Dataset: fruits (GitHub, royhandf/klasifikasi-buah-dengan-cnn). Classes: apple, banana.

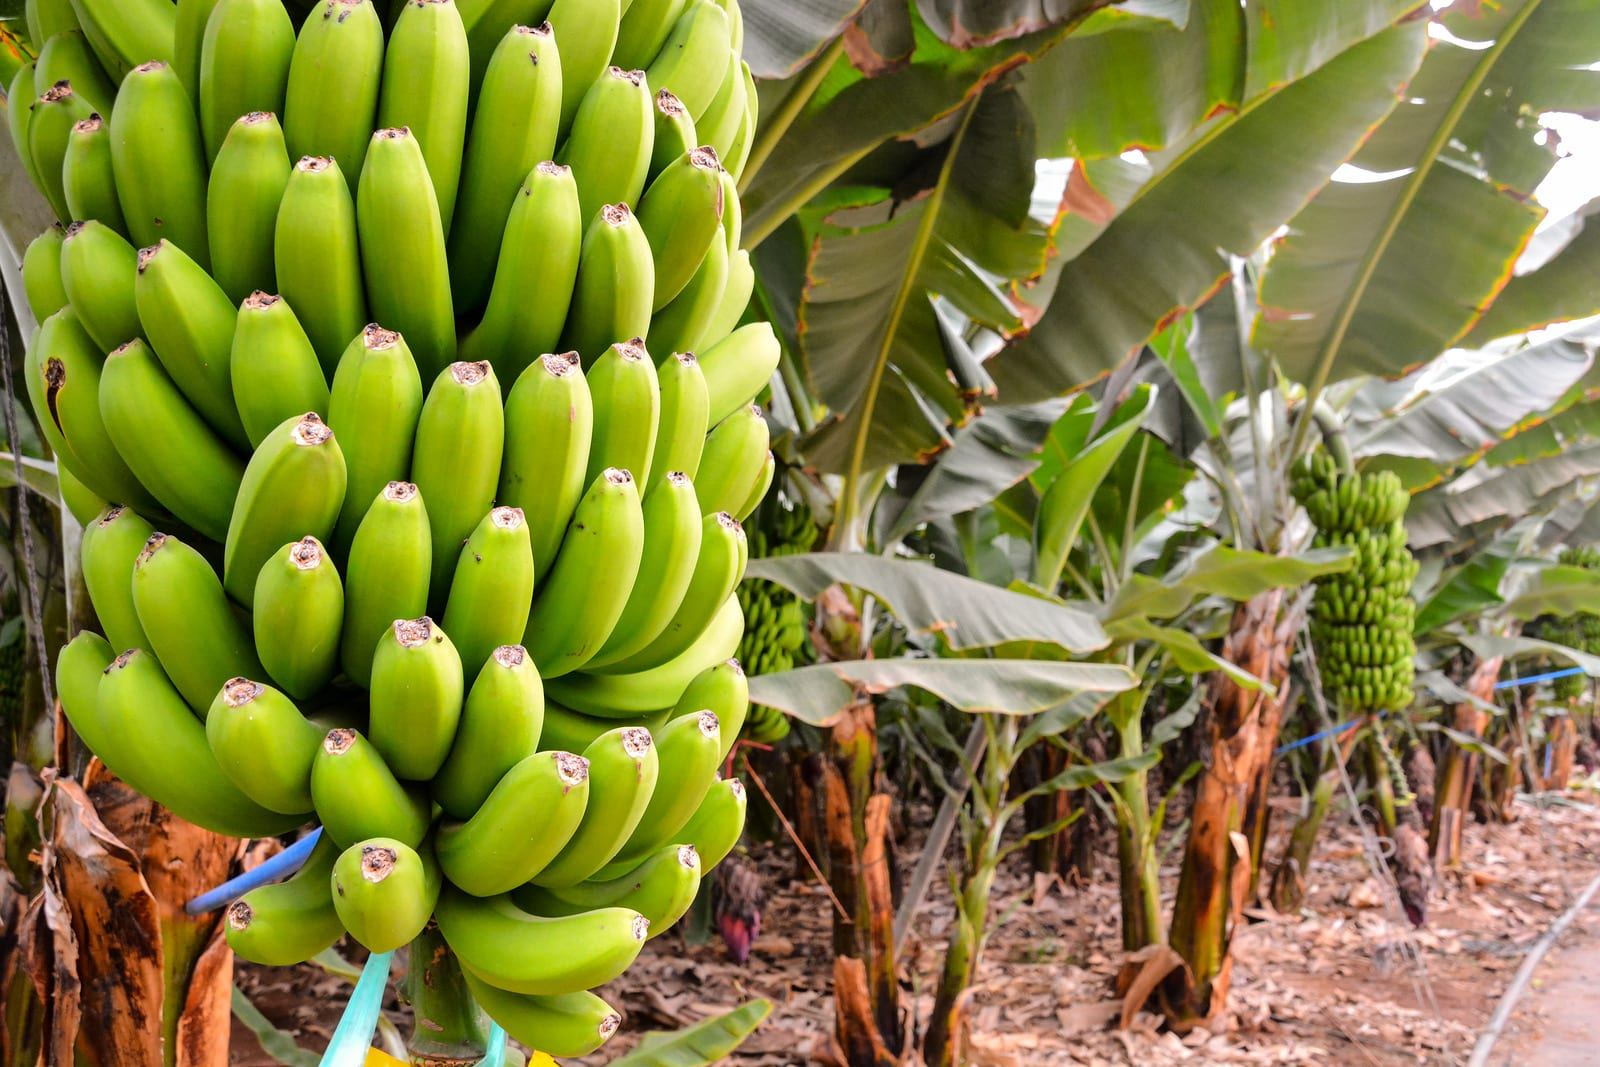
Label: banana

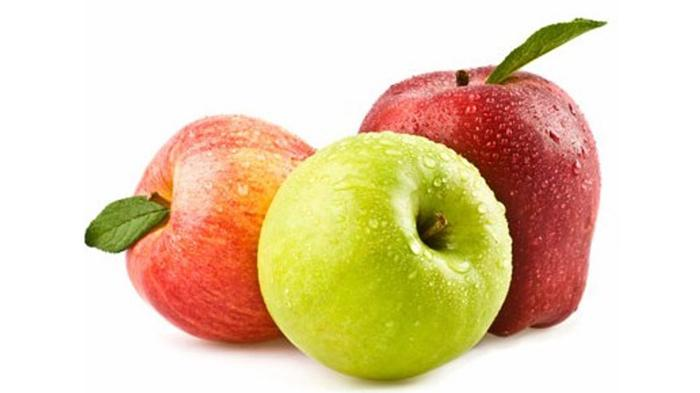
Label: apple

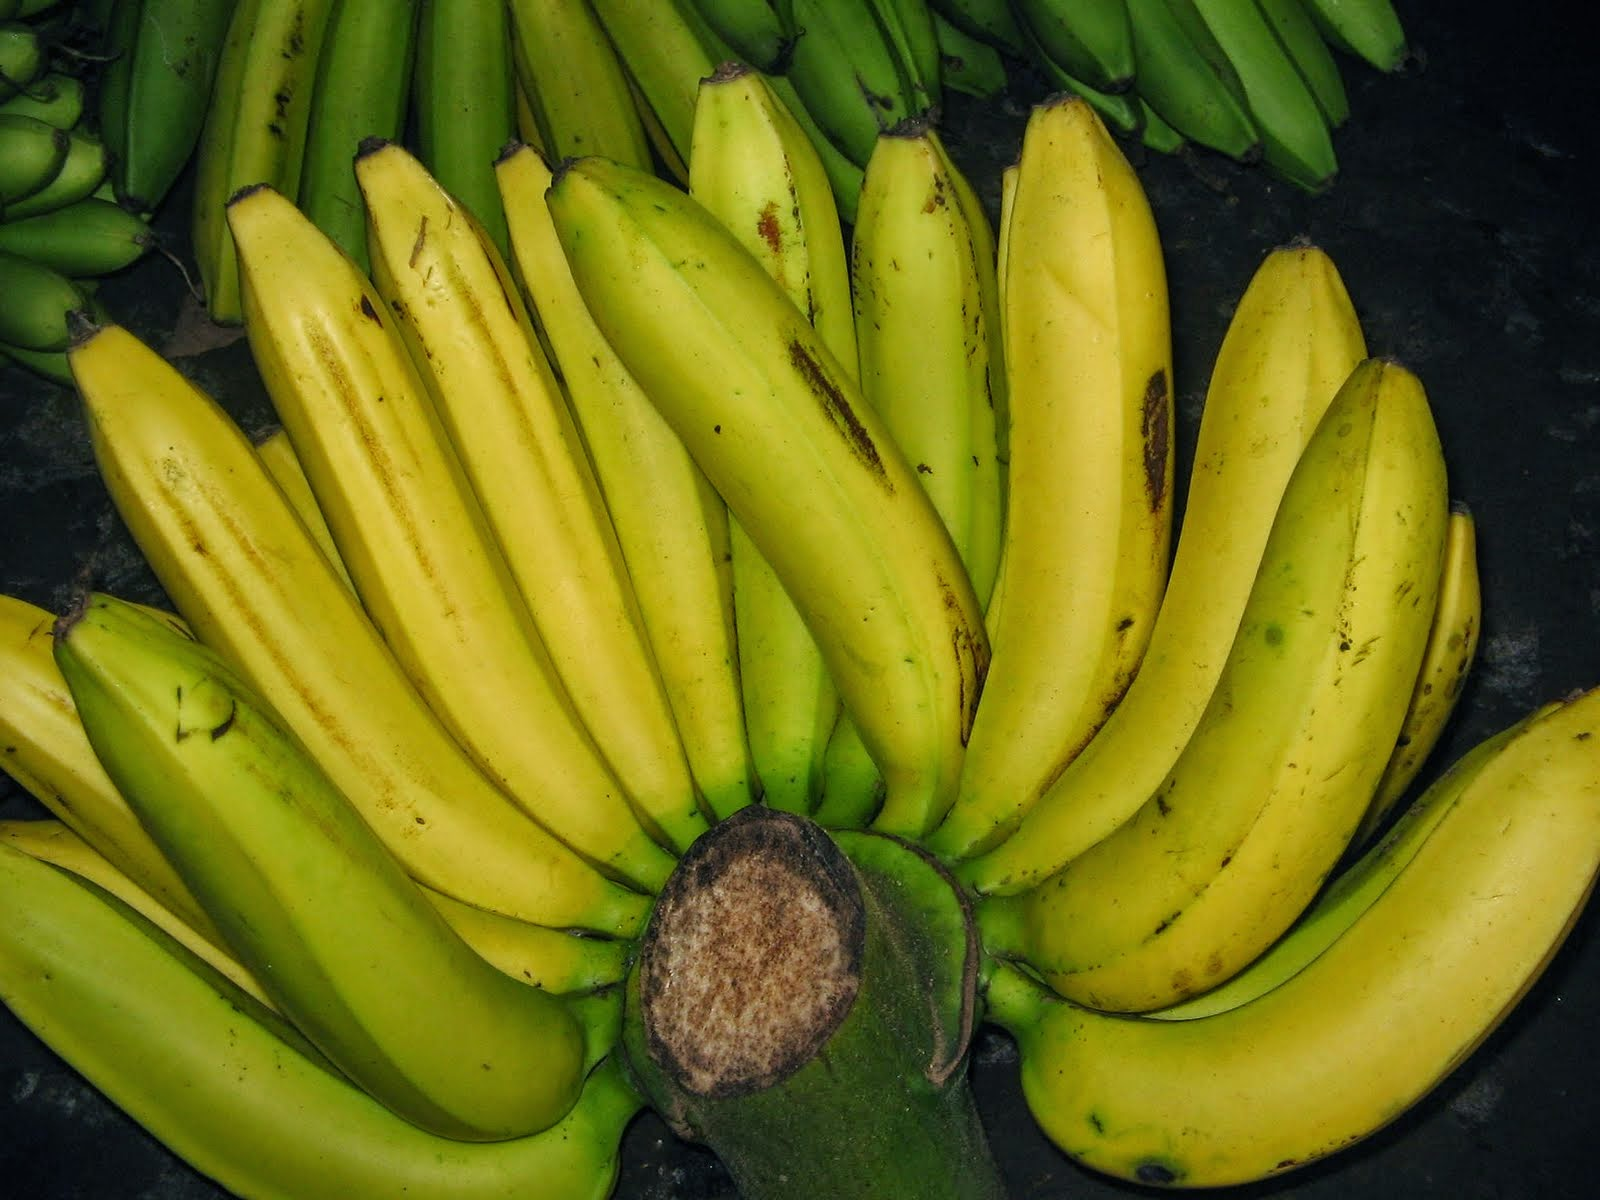
Label: banana

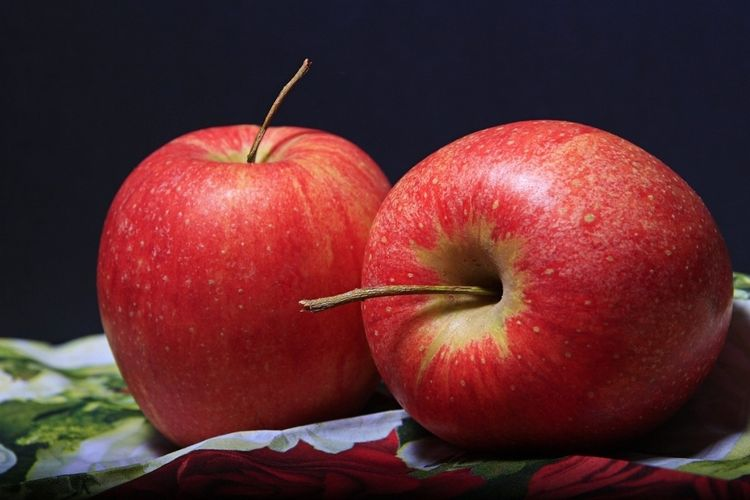
Label: apple

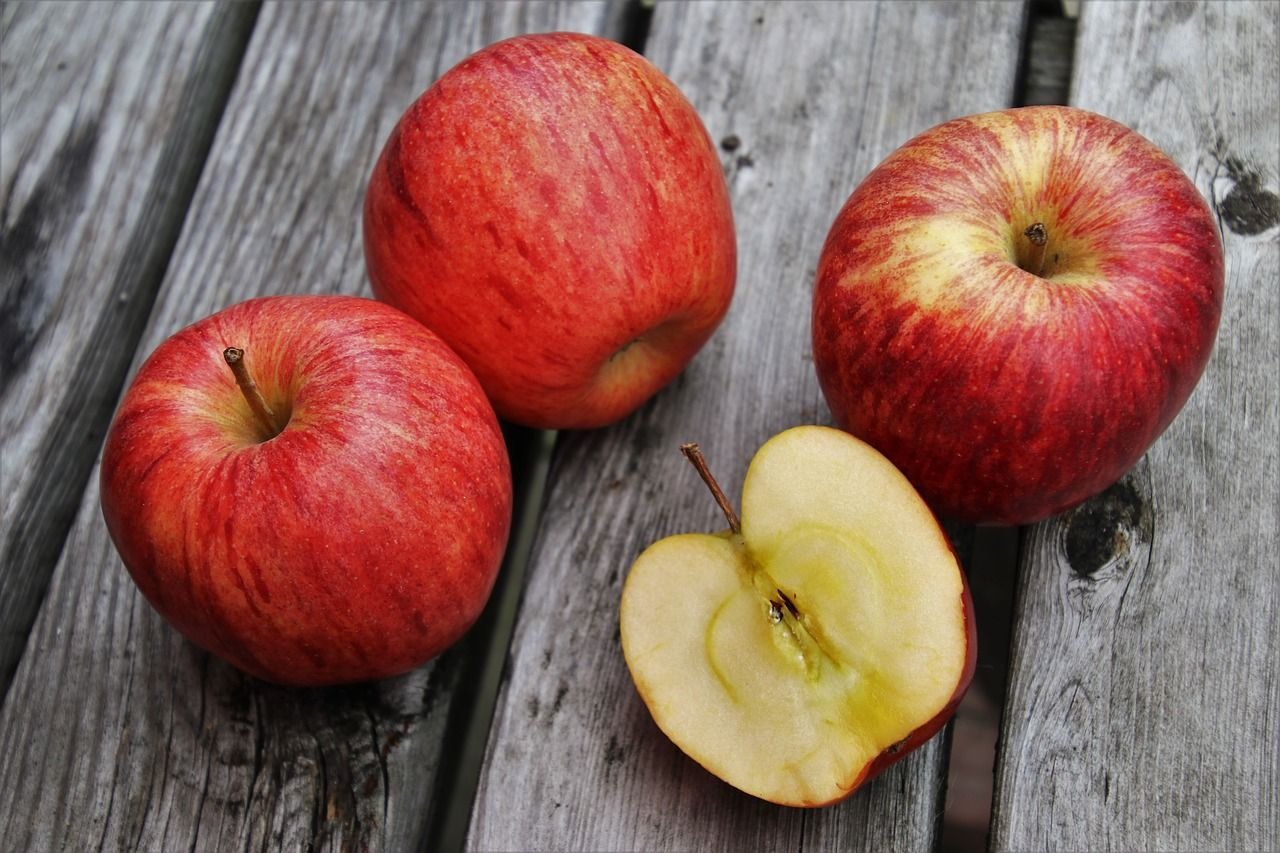
Label: apple

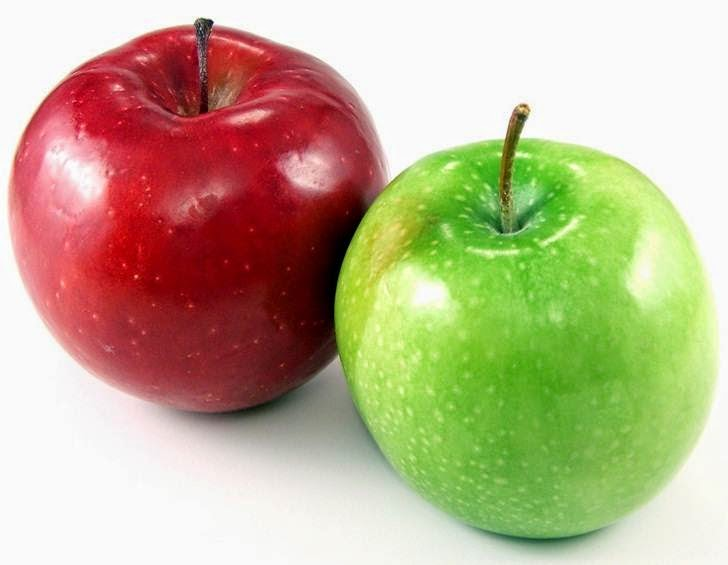
Label: apple
